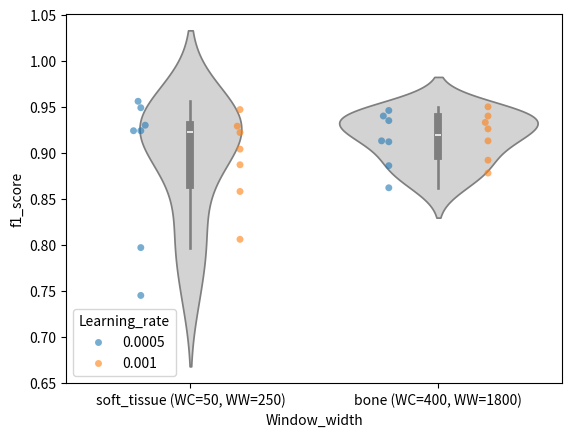

Reproduce this figure in Python. (Note: this script raises an exception after producing the figure.)
import seaborn as sns
import pandas as pd
import matplotlib.pyplot as plt

wide_001 = [0.940, 0.933, 0.878, 0.913, 0.926, 0.950, 0.892]
wide_0005 = [0.940, 0.935, 0.886, 0.913, 0.912, 0.946, 0.862]
narrow_001 = [0.947, 0.904, 0.858, 0.887, 0.806, 0.922, 0.929]
narrow_0005 = [0.924, 0.930, 0.797, 0.924, 0.949, 0.956, 0.745]

print(wide_001+narrow_001)

# Sample data
data = {
    'Window_width': ['soft_tissue (WC=50, WW=250)', 'soft_tissue (WC=50, WW=250)', 'soft_tissue (WC=50, WW=250)', 'soft_tissue (WC=50, WW=250)', 
                     'soft_tissue (WC=50, WW=250)', 'soft_tissue (WC=50, WW=250)', 'soft_tissue (WC=50, WW=250)', 'soft_tissue (WC=50, WW=250)', 
                 'soft_tissue (WC=50, WW=250)', 'soft_tissue (WC=50, WW=250)', 'soft_tissue (WC=50, WW=250)', 'soft_tissue (WC=50, WW=250)', 
                 'soft_tissue (WC=50, WW=250)', 'soft_tissue (WC=50, WW=250)',
                 'bone (WC=400, WW=1800)', 'bone (WC=400, WW=1800)', 'bone (WC=400, WW=1800)', 'bone (WC=400, WW=1800)', 
                 'bone (WC=400, WW=1800)', 'bone (WC=400, WW=1800)', 'bone (WC=400, WW=1800)',
                 'bone (WC=400, WW=1800)', 'bone (WC=400, WW=1800)', 'bone (WC=400, WW=1800)', 'bone (WC=400, WW=1800)',
                 'bone (WC=400, WW=1800)', 'bone (WC=400, WW=1800)', 'bone (WC=400, WW=1800)'],
    'f1_score':  narrow_0005 + narrow_001 + wide_0005 + wide_001,
    'Learning_rate': ['0.0005', '0.0005', '0.0005', '0.0005', '0.0005', '0.0005', '0.0005',
                      '0.001', '0.001', '0.001', '0.001', '0.001', '0.001', '0.001', 
                      '0.0005', '0.0005', '0.0005', '0.0005', '0.0005', '0.0005', '0.0005',
                      '0.001', '0.001', '0.001', '0.001', '0.001', '0.001', '0.001']
}

# Create a DataFrame
df = pd.DataFrame(data)

# Create the violin plot
sns.violinplot(x='Window_width', y='f1_score', data=df, color='lightgrey')

# Overlay the data points
sns.swarmplot(x='Window_width', y='f1_score', data=df, hue='Learning_rate', alpha=0.6, dodge=True)

# Show the plot
plt.show()
plt.savefig('figures/violin_plot3.png')


# Create a DataFrame
df = pd.DataFrame(data)

# Create the violin plot
sns.violinplot(x='Learning_rate', y='f1_score', data=df, color='lightgrey')

# Overlay the data points
sns.swarmplot(x='Learning_rate', y='f1_score', data=df, hue='Window_width', alpha=0.6, dodge=True)


# Show the plot
plt.show()
plt.savefig('figures/violin_plot4.png')